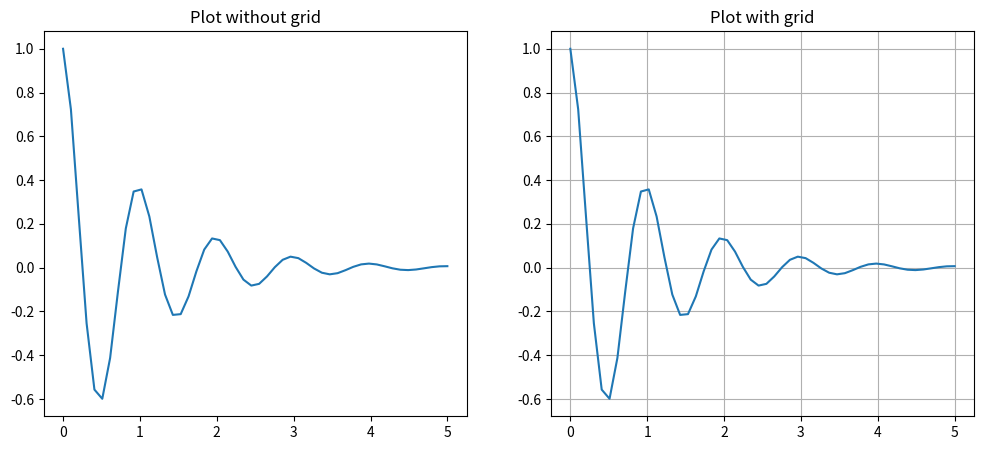

The script that saved this image:
import matplotlib.pyplot as plt
import numpy as np
# dummy data
x1 = np.linspace(0.0, 5.0)
y1 = np.cos(2 * np.pi * x1) * np.exp(-x1)
# creates two subplots
fig, (ax1, ax2) = plt.subplots(1, 2, figsize = (12, 5))
# Plot without grid
ax1.plot(x1, y1)
ax1.set_title('Plot without grid')
# plot with grid
ax2.plot(x1, y1)
ax2.set_title("Plot with grid")
# draw gridlines
ax2.grid(True)
plt.show()
